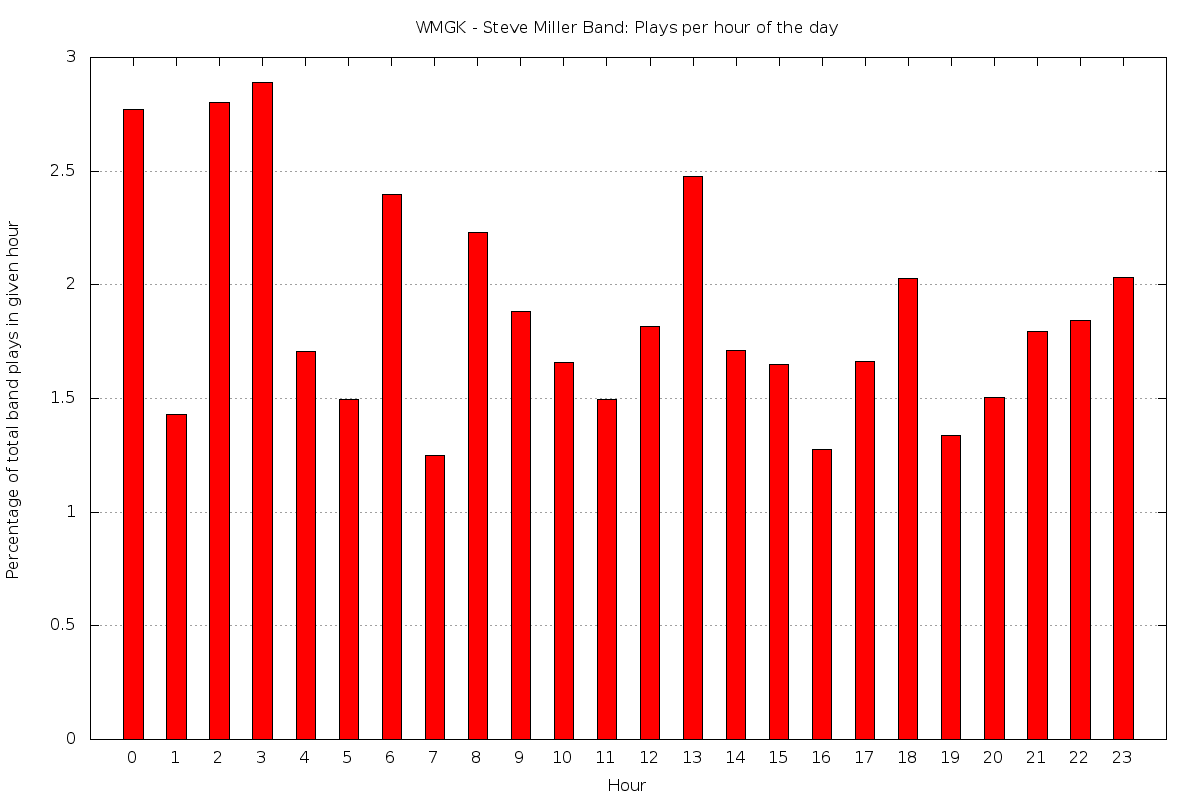

The file beside this chart, header and first rows:
0	2.76967930029155
1	1.429
2	2.801
3	2.889
4	1.707
5	1.496
6	2.397
7	1.25
8	2.232
9	1.884
10	1.658
11	1.498
12	1.818
13	2.475
14	1.709
15	1.647
16	1.276
17	1.664
18	2.027
19	1.336
20	1.505
21	1.794
22	1.842
23	2.033
